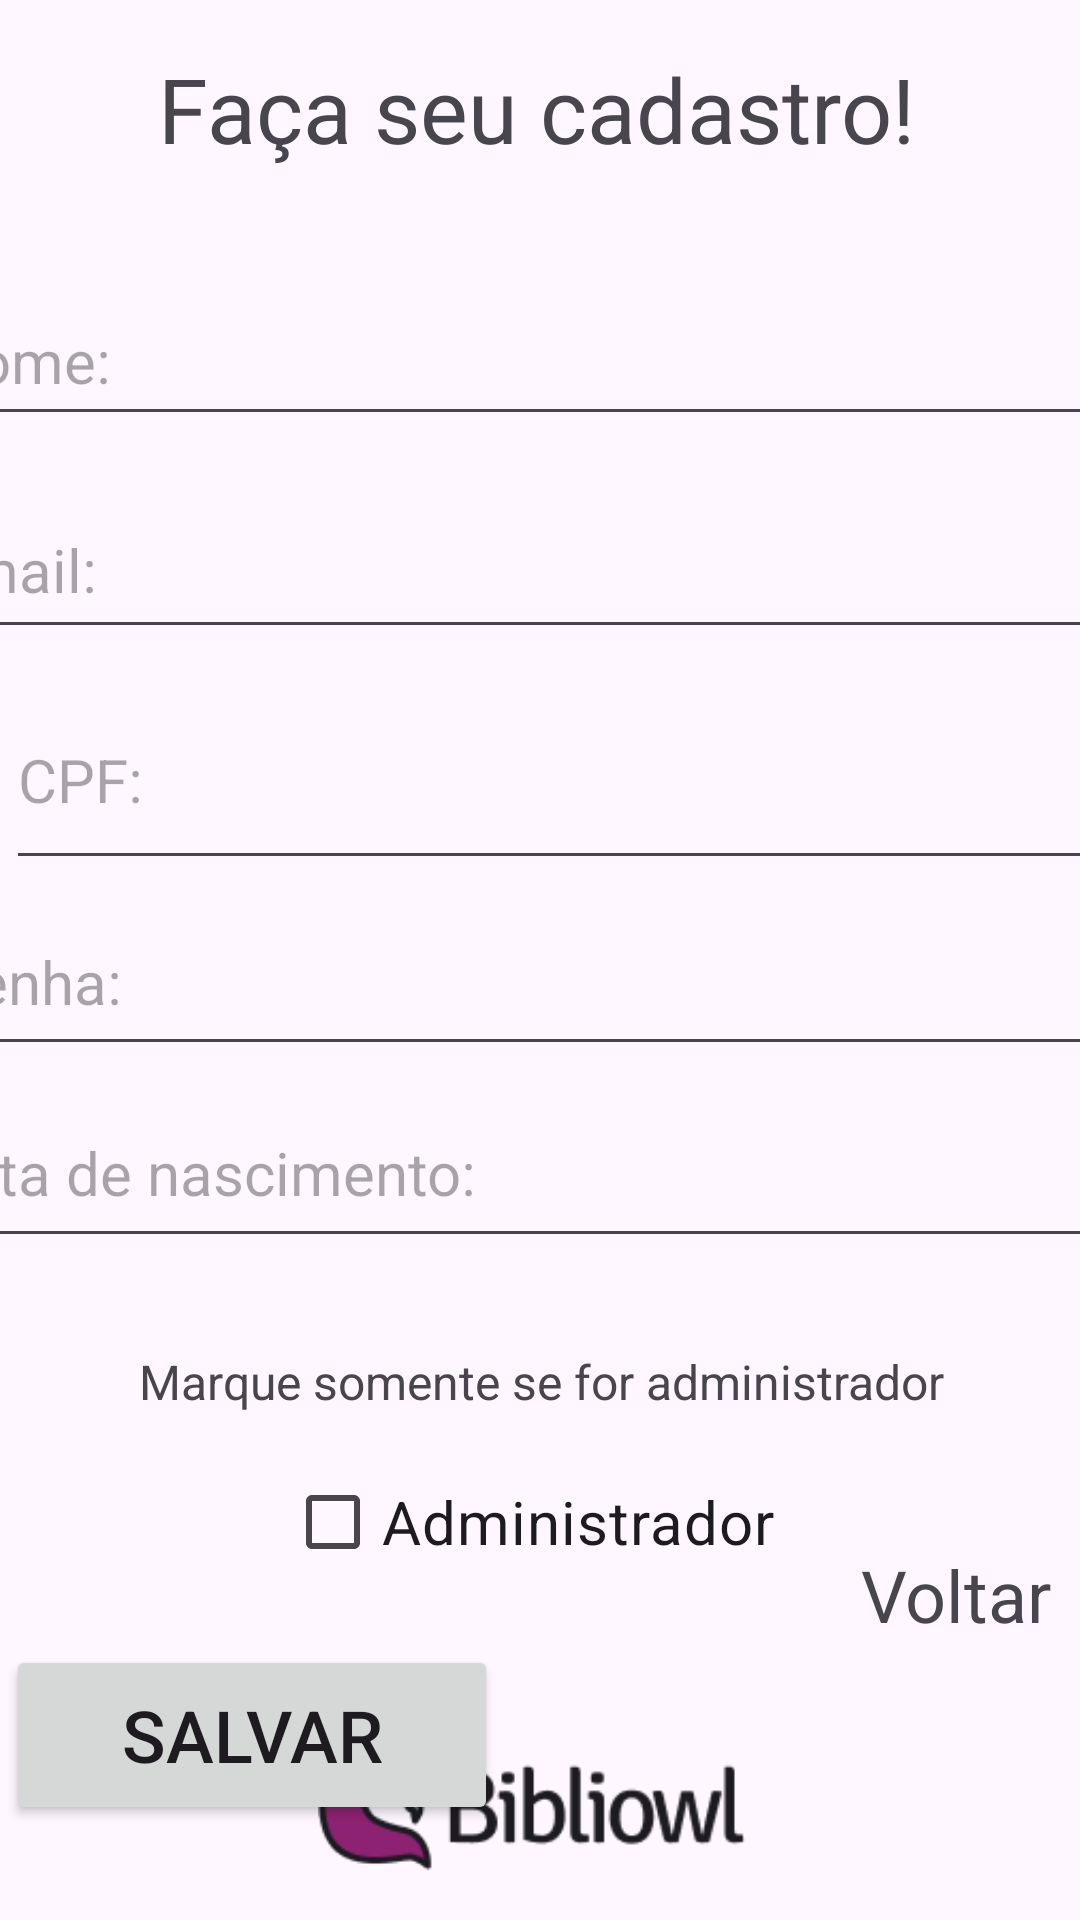

Produce the Android XML layout that renders to this screen, including the resource entries it uses.
<!-- AndroidManifest.xml: application theme Theme.ProjetoBibliowl -->
<!-- res/layout/activity_tela_cadastro.xml -->
<?xml version="1.0" encoding="utf-8"?>
<androidx.constraintlayout.widget.ConstraintLayout xmlns:android="http://schemas.android.com/apk/res/android"
    xmlns:app="http://schemas.android.com/apk/res-auto"
    xmlns:tools="http://schemas.android.com/tools"
    android:id="@+id/main"
    android:layout_width="match_parent"
    android:layout_height="match_parent"
    tools:context=".telaCadastro">

    <EditText
        android:id="@+id/editTextNome"
        android:layout_width="413dp"
        android:layout_height="53dp"
        android:layout_marginTop="36dp"
        android:ems="10"
        android:hint="Nome:"
        android:inputType="text"
        android:textSize="20sp"
        app:layout_constraintEnd_toEndOf="parent"
        app:layout_constraintStart_toStartOf="parent"
        app:layout_constraintTop_toBottomOf="@+id/textView2" />

    <EditText
        android:id="@+id/editTextEmail"
        android:layout_width="416dp"
        android:layout_height="56dp"
        android:layout_marginStart="2dp"
        android:layout_marginTop="15dp"
        android:layout_marginBottom="7dp"
        android:ems="10"
        android:hint="Email:"
        android:inputType="text"
        android:textSize="20sp"
        app:layout_constraintBottom_toTopOf="@+id/editTextCPF"
        app:layout_constraintEnd_toEndOf="parent"
        app:layout_constraintStart_toStartOf="parent"
        app:layout_constraintTop_toBottomOf="@+id/editTextNome" />

    <EditText
        android:id="@+id/editTextCPF"
        android:layout_width="430dp"
        android:layout_height="70dp"
        android:layout_marginStart="2dp"
        android:layout_marginBottom="3dp"
        android:ems="10"
        android:hint="CPF:"
        android:inputType="text"
        android:textSize="20sp"
        app:layout_constraintBottom_toTopOf="@+id/editTextSenha"
        app:layout_constraintEnd_toEndOf="parent"
        app:layout_constraintHorizontal_bias="0.0"
        app:layout_constraintStart_toStartOf="parent"
        app:layout_constraintTop_toBottomOf="@+id/editTextEmail" />

    <EditText
        android:id="@+id/editTextSenha"
        android:layout_width="409dp"
        android:layout_height="59dp"
        android:layout_marginStart="1dp"
        android:layout_marginEnd="1dp"
        android:layout_marginBottom="5dp"
        android:ems="10"
        android:hint="Senha:"
        android:inputType="text"
        android:textSize="20sp"
        app:layout_constraintBottom_toTopOf="@+id/editTextDate"
        app:layout_constraintEnd_toEndOf="parent"
        app:layout_constraintStart_toStartOf="parent"
        app:layout_constraintTop_toBottomOf="@+id/editTextCPF" />

    <EditText
        android:id="@+id/editTextDate"
        android:layout_width="418dp"
        android:layout_height="60dp"
        android:layout_marginTop="4dp"
        android:ems="10"
        android:hint="Data de nascimento:"
        android:inputType="text"
        android:textSize="20sp"
        app:layout_constraintEnd_toEndOf="parent"
        app:layout_constraintStart_toStartOf="parent"
        app:layout_constraintTop_toBottomOf="@+id/editTextSenha" />

    <Button
        android:id="@+id/btnSalvar"
        android:layout_width="164dp"
        android:layout_height="60dp"
        android:layout_marginStart="2dp"
        android:layout_marginTop="17dp"
        android:layout_marginEnd="118dp"
        android:text="Salvar"
        android:textSize="24sp"
        app:layout_constraintBottom_toTopOf="@+id/btnMenu"
        app:layout_constraintEnd_toStartOf="@+id/tvVoltar"
        app:layout_constraintStart_toStartOf="parent"
        app:layout_constraintTop_toBottomOf="@+id/checkBoxNivel"
        app:layout_constraintVertical_bias="0.0" />

    <CheckBox
        android:id="@+id/checkBoxNivel"
        android:layout_width="wrap_content"
        android:layout_height="wrap_content"
        android:layout_marginStart="120dp"
        android:layout_marginTop="64dp"
        android:layout_marginEnd="127dp"
        android:text="Administrador"
        android:textSize="20sp"
        app:layout_constraintEnd_toEndOf="parent"
        app:layout_constraintStart_toStartOf="parent"
        app:layout_constraintTop_toBottomOf="@+id/editTextDate" />

    <TextView
        android:id="@+id/textView2"
        android:layout_width="wrap_content"
        android:layout_height="wrap_content"
        android:layout_marginStart="105dp"
        android:layout_marginTop="16dp"
        android:layout_marginEnd="104dp"
        android:layout_marginBottom="23dp"
        android:text="Faça seu cadastro!"
        android:textSize="30sp"
        app:layout_constraintBottom_toTopOf="@+id/editTextNome"
        app:layout_constraintEnd_toEndOf="parent"
        app:layout_constraintHorizontal_bias="0.519"
        app:layout_constraintStart_toStartOf="parent"
        app:layout_constraintTop_toTopOf="parent"
        app:layout_constraintVertical_bias="0.0" />

    <TextView
        android:id="@+id/textView6"
        android:layout_width="wrap_content"
        android:layout_height="wrap_content"
        android:layout_marginStart="72dp"
        android:layout_marginTop="30dp"
        android:layout_marginEnd="71dp"
        android:layout_marginBottom="12dp"
        android:text="Marque somente se for administrador"
        android:textSize="16sp"
        app:layout_constraintBottom_toTopOf="@+id/checkBoxNivel"
        app:layout_constraintEnd_toEndOf="parent"
        app:layout_constraintStart_toStartOf="parent"
        app:layout_constraintTop_toBottomOf="@+id/editTextDate" />

    <ImageView
        android:id="@+id/imageView3"
        android:layout_width="176dp"
        android:layout_height="42dp"
        android:layout_marginStart="117dp"
        android:layout_marginEnd="118dp"
        android:layout_marginBottom="16dp"
        app:layout_constraintBottom_toBottomOf="parent"
        app:layout_constraintEnd_toEndOf="parent"
        app:layout_constraintStart_toStartOf="parent"
        app:srcCompat="@drawable/logo" />

    <TextView
        android:id="@+id/tvVoltar"
        android:layout_width="wrap_content"
        android:layout_height="wrap_content"
        android:layout_marginStart="121dp"
        android:layout_marginTop="90dp"
        android:layout_marginBottom="80dp"
        android:text="Voltar"
        android:textSize="24sp"
        android:visibility="visible"
        app:layout_constraintBottom_toTopOf="@+id/imageView3"
        app:layout_constraintStart_toEndOf="@+id/btnSalvar"
        app:layout_constraintTop_toBottomOf="@+id/textView6" />

    <Button
        android:id="@+id/btnMenu"
        android:layout_width="164dp"
        android:layout_height="60dp"
        android:visibility="gone"
        android:layout_marginStart="65dp"
        android:layout_marginTop="17dp"
        android:layout_marginEnd="16dp"
        android:text="Menu"
        android:textSize="24sp"
        app:layout_constraintEnd_toEndOf="parent"
        app:layout_constraintStart_toEndOf="@+id/btnSalvar"
        app:layout_constraintTop_toBottomOf="@+id/checkBoxNivel" />

</androidx.constraintlayout.widget.ConstraintLayout>
<!-- resources referenced by this layout -->
<resources>
  <!-- drawable logo: png bitmap (drawable, 4991 bytes) -->
  <style name="Theme.ProjetoBibliowl" parent="Base.Theme.ProjetoBibliowl" />
  <style name="Base.Theme.ProjetoBibliowl" parent="Theme.Material3.DayNight.NoActionBar">
          
          
      </style>
</resources>
